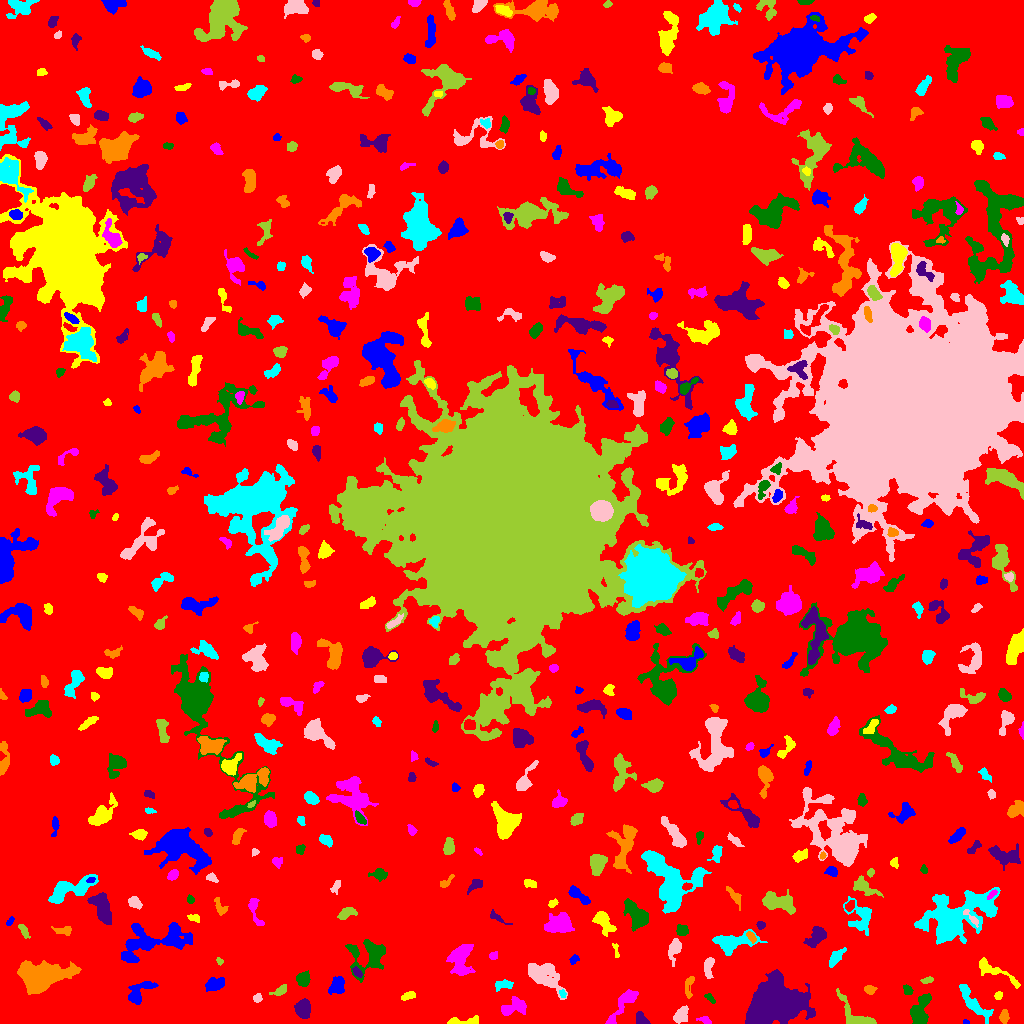

Source data for this figure (header and first rows):
ID, X, Y, A, B, theta, total_flux, mu_max, mu_median, mu_mean, R_fwhm, R_e, R10, R90, x_start, x_end, y_start, y_end, area, greylevel
0, 510.4, 508.7, 303.6, 297.9, -1.347, 1851270, 14.0, 2.0, 2.333, 69.92, 242.9, 93.1, 385.1, 0, 1023, 0, 1023, 793659, 2.333
1, 965.6, 1.271, 1.579, 1.154, -0.1785, 70.0, 5.0, 2.0, 2.333, 1.954, 1.596, 0.5642, 2.585, 963, 969, 0, 4, 30, 7.333
2, 464.9, 2.222, 9.489, 1.815, 0.001408, 392.0, 6.0, 2.0, 2.266, 4.478, 3.742, 1.382, 6.206, 447, 478, 0, 8, 173, 7.266
3, 705.7, 2.701, 3.523, 1.726, -0.3729, 184.0, 5.0, 2.0, 2.244, 3.038, 2.764, 0.9772, 4.406, 696, 711, 0, 7, 82, 7.244
4, 919.8, 10.76, 7.898, 3.969, 1.307, 2854, 17.0, 6.0, 6.828, 6.283, 5.809, 2.326, 9.739, 910, 931, 0, 30, 418, 10.83
5, 640.8, 3.725, 3.422, 2.386, -0.9062, 408.0, 8.0, 3.0, 3.091, 3.949, 3.241, 1.262, 5.262, 636, 650, 0, 12, 132, 9.091
6, 1004, 7.033, 3.074, 2.059, 1.424, 365.0, 7.0, 3.0, 3.202, 3.989, 3.141, 1.262, 4.951, 999, 1009, 0, 14, 114, 8.202
7, 972.4, 21.6, 11.47, 3.02, -0.908, 1086, 8.0, 2.0, 2.636, 5.971, 5.412, 2.185, 9.424, 959, 993, 0, 39, 412, 7.636
8, 681.1, 8.815, 4.271, 2.768, 0.9598, 908.0, 10.0, 4.0, 4.517, 5.293, 4.26, 1.693, 6.887, 673, 688, 0, 18, 201, 8.517
9, 857, 7.23, 12.84, 4.923, -0.6789, 991.0, 8.0, 2.0, 2.622, 5.499, 5.698, 2.034, 9.253, 836, 876, 0, 35, 378, 7.622
10, 12.28, 36.6, 8.459, 2.029, -1.433, 438.0, 6.0, 2.0, 2.561, 4.787, 4.406, 1.693, 6.77, 8, 18, 23, 49, 171, 8.561
11, 139, 31.11, 8.269, 4.031, 0.7059, 771.0, 6.0, 2.0, 2.315, 6.333, 5.67, 2.111, 8.867, 128, 158, 19, 42, 333, 7.315
12, 408.4, 27.79, 3.447, 1.759, 0.2644, 221.0, 4.0, 2.0, 2.105, 4.72, 3.141, 1.262, 4.886, 401, 415, 23, 32, 105, 8.105
13, 512.9, 16.13, 7.029, 3.644, 0.3208, 863.0, 7.0, 3.0, 2.784, 5.232, 5.441, 2.034, 8.556, 501, 526, 8, 27, 310, 7.784
14, 709.9, 25.1, 3.405, 1.485, -0.7253, 236.0, 6.0, 3.0, 3.278, 3.989, 2.821, 0.9772, 4.297, 704, 715, 20, 30, 72, 7.278
15, 303, 14.57, 4.296, 3.243, 1.463, 1209, 12.0, 4.0, 4.562, 5.642, 4.754, 1.871, 7.506, 294, 310, 5, 25, 265, 9.562
16, 689.2, 38.19, 6.524, 2.07, 1.391, 269.0, 5.0, 2.0, 1.881, 3.385, 3.568, 1.262, 5.726, 685, 694, 25, 47, 143, 6.881
17, 562.8, 29.24, 2.089, 1.415, -1.148, 120.0, 6.0, 2.0, 2.308, 2.585, 2.034, 0.5642, 3.338, 559, 566, 26, 34, 52, 10.31
18, 257.6, 24.93, 1.916, 1.375, 0.3192, 43.0, 2.0, 0.0, 0.589, 3.338, 2.034, 0.7979, 3.09, 253, 262, 21, 30, 73, 6.589
19, 280.1, 32.95, 4.322, 1.95, 0.4809, 237.0, 5.0, 2.0, 1.975, 3.192, 3.338, 1.262, 5.47, 269, 286, 28, 39, 120, 6.975
20, 185.9, 23.83, 2.583, 2.125, 1.219, 267.0, 6.0, 3.0, 2.724, 3.989, 2.985, 1.128, 4.72, 181, 190, 18, 30, 98, 9.724
21, 214.3, 39.14, 4.537, 2.696, 0.2941, 861.0, 10.0, 3.0, 3.81, 5.412, 4.406, 1.596, 6.887, 205, 224, 32, 46, 226, 8.81
22, 998.2, 27.83, 2.191, 1.732, 0.8963, 148.0, 4.0, 2.0, 2.349, 3.827, 2.459, 0.9772, 3.827, 994, 1002, 24, 32, 63, 7.349
23, 623.9, 19.6, 12.88, 2.697, 0.9191, 867.0, 8.0, 2.0, 2.375, 5.293, 5.14, 1.871, 8.593, 605, 638, 0, 34, 365, 8.375
24, 907.1, 33.72, 2.601, 2.062, -1.021, 180.0, 4.0, 2.0, 2.093, 4.26, 2.821, 1.128, 4.514, 903, 913, 29, 39, 86, 7.093
25, 774.4, 20.62, 11.19, 9.137, 0.1807, 34886, 72.0, 8.0, 15.15, 9.624, 10.91, 4.068, 21.09, 745, 815, 0, 54, 2302, 19.15
26, 869.4, 34.15, 2.78, 2.126, -0.1168, 191.0, 4.0, 2.0, 1.99, 4.222, 2.932, 1.128, 4.886, 864, 877, 29, 38, 96, 6.99
27, 504.2, 38.38, 5.062, 2.34, 0.1484, 243.0, 4.0, 1.0, 1.642, 4.72, 3.7, 1.382, 5.997, 495, 513, 32, 44, 148, 7.642
28, 544.6, 47.76, 9.875, 5.551, -0.664, 2614, 10.0, 4.0, 3.979, 9.045, 8.215, 3.29, 12.73, 528, 567, 24, 60, 657, 7.979
29, 927.8, 43.43, 2.676, 1.205, 0.2583, 76.0, 3.0, 1.0, 1.041, 2.706, 2.257, 0.7979, 3.568, 920, 933, 40, 47, 73, 7.041
30, 425.5, 51.29, 10.68, 3.964, -0.2764, 2391, 13.0, 4.0, 4.643, 6.723, 6.652, 2.585, 10.63, 405, 444, 41, 70, 515, 9.643
31, 337.3, 37.66, 4.661, 3.618, 1.21, 1311, 10.0, 6.0, 5.579, 7.069, 5.14, 2.111, 7.695, 328, 344, 29, 47, 235, 8.579
32, 995, 52.21, 13.62, 2.816, -0.4909, 558.0, 4.0, 1.5, 1.681, 7.269, 5.642, 2.185, 9.062, 979, 1020, 35, 66, 332, 6.681
33, 460.3, 65.93, 8.109, 5.183, 1.319, 1795, 9.0, 3.0, 3.312, 7.047, 6.956, 2.646, 11.1, 446, 475, 48, 79, 542, 8.312
34, 303.2, 43.69, 3.161, 2.932, -1.436, 778.0, 11.0, 4.0, 4.346, 4.297, 3.785, 1.493, 6.206, 296, 310, 37, 53, 179, 9.346
35, 356.9, 51.11, 3.021, 1.651, -0.8892, 159.0, 4.0, 2.0, 1.963, 3.949, 2.764, 0.9772, 4.406, 352, 362, 46, 57, 81, 8.963
36, 39.85, 45.06, 9.472, 5.701, 0.2506, 17081, 69.0, 7.0, 13.79, 7.069, 7.632, 2.877, 14.41, 17, 81, 29, 63, 1239, 18.79
37, 836.4, 66.67, 5.481, 2.151, 0.8883, 524.0, 6.0, 2.0, 2.802, 5.441, 4.184, 1.693, 6.58, 829, 846, 56, 76, 187, 7.802
38, 708.3, 56.96, 5.161, 2.282, 1.47, 467.0, 6.0, 3.0, 2.715, 5.382, 3.949, 1.493, 6.232, 704, 714, 45, 66, 172, 7.715
39, 219.5, 62.24, 1.905, 1.485, -0.7866, 90.0, 4.0, 2.0, 1.957, 2.985, 2.034, 0.7979, 3.338, 216, 223, 58, 66, 46, 6.957
40, 201.5, 67.5, 1.654, 1.282, -1.571, 66.0, 4.0, 2.0, 2.0, 2.646, 1.784, 0.5642, 2.821, 200, 204, 64, 71, 33, 9.0
41, 574, 64.05, 2.365, 1.688, 0.891, 135.0, 4.0, 2.0, 1.824, 3.613, 2.459, 0.9772, 3.949, 569, 579, 59, 69, 74, 7.824
42, 615.7, 74.04, 4.454, 1.273, -1.366, 159.0, 6.0, 2.0, 2.373, 2.932, 2.585, 0.7979, 3.989, 612, 619, 66, 80, 67, 9.373
43, 492.9, 67.62, 2.133, 1.873, 0.463, 138.0, 4.0, 2.0, 2.06, 3.568, 2.523, 0.9772, 4.068, 489, 497, 64, 72, 67, 7.06
44, 369.4, 68.16, 10.3, 8.645, 0.4812, 1367, 6.0, 2.0, 2.007, 8.195, 7.939, 2.985, 12.77, 345, 385, 41, 84, 681, 7.007
45, 817, 87.24, 6.388, 3.563, 0.8636, 1107, 9.0, 3.0, 3.83, 5.323, 5.14, 2.034, 8.5, 803, 826, 76, 97, 289, 7.83
46, 751.4, 86.32, 3.226, 1.757, -0.9879, 288.0, 7.0, 3.0, 3.349, 3.241, 2.932, 1.128, 4.618, 746, 756, 80, 92, 86, 12.35
47, 731.3, 81.21, 10.9, 4.43, 0.1274, 1682, 9.0, 3.0, 3.186, 6.408, 6.84, 2.646, 11, 712, 767, 68, 94, 528, 9.186
48, 674.4, 74.84, 5.191, 2.75, 1.292, 571.0, 7.0, 2.0, 2.561, 4.514, 4.26, 1.596, 7.024, 668, 681, 57, 85, 223, 7.561
49, 23.44, 93.11, 3.99, 1.665, -1.038, 418.0, 10.0, 4.0, 3.981, 3.478, 3.141, 1.128, 5.015, 18, 30, 85, 99, 105, 7.981
50, 364.2, 92.57, 2.433, 1.513, 0.4717, 164.0, 6.0, 3.0, 2.929, 3.192, 2.326, 0.9772, 3.656, 360, 369, 89, 96, 56, 8.929
51, 152.1, 82.14, 20.5, 7.955, 0.1914, 4170, 9.0, 3.0, 3.537, 9.08, 11.07, 4.068, 17.37, 121, 192, 61, 101, 1179, 7.537
52, 602.9, 102.8, 6.109, 3.464, -0.994, 1000, 9.0, 2.0, 3.289, 4.853, 4.918, 1.871, 8.556, 592, 616, 87, 112, 304, 8.289
53, 559.2, 100.2, 6.463, 4.424, 0.3497, 1767, 9.0, 4.0, 3.858, 7.485, 6.358, 2.523, 10.08, 544, 574, 91, 111, 458, 8.858
54, 681.8, 92.67, 2.52, 2.329, 0.0758, 344.0, 7.0, 2.0, 2.752, 3.613, 2.985, 1.128, 4.951, 676, 688, 88, 99, 125, 9.752
55, 760.8, 98.2, 2.072, 1.658, -0.3336, 106.0, 4.0, 2.0, 1.606, 3.338, 2.326, 0.9772, 3.7, 756, 765, 94, 102, 66, 7.606
56, 63.51, 92.82, 4.954, 2.123, -0.04531, 217.0, 4.0, 2.0, 1.669, 4.583, 3.656, 1.262, 5.781, 51, 71, 88, 97, 130, 6.669
57, 954.3, 105.2, 18.72, 10.22, 0.4676, 13346, 25.0, 5.0, 6.283, 9.097, 12.33, 4.334, 22.11, 914, 1000, 79, 136, 2124, 10.28
58, 971.5, 105.4, 6.256, 1.575, -0.8225, 203.0, 5.0, 2.0, 1.933, 3.09, 3.09, 1.128, 4.951, 963, 978, 96, 114, 105, 11.93
59, 346.9, 110.3, 4.923, 2.25, 0.3317, 555.0, 8.0, 3.0, 3.284, 4.787, 3.949, 1.493, 6.206, 337, 357, 104, 116, 169, 8.284
... 490 more rows
